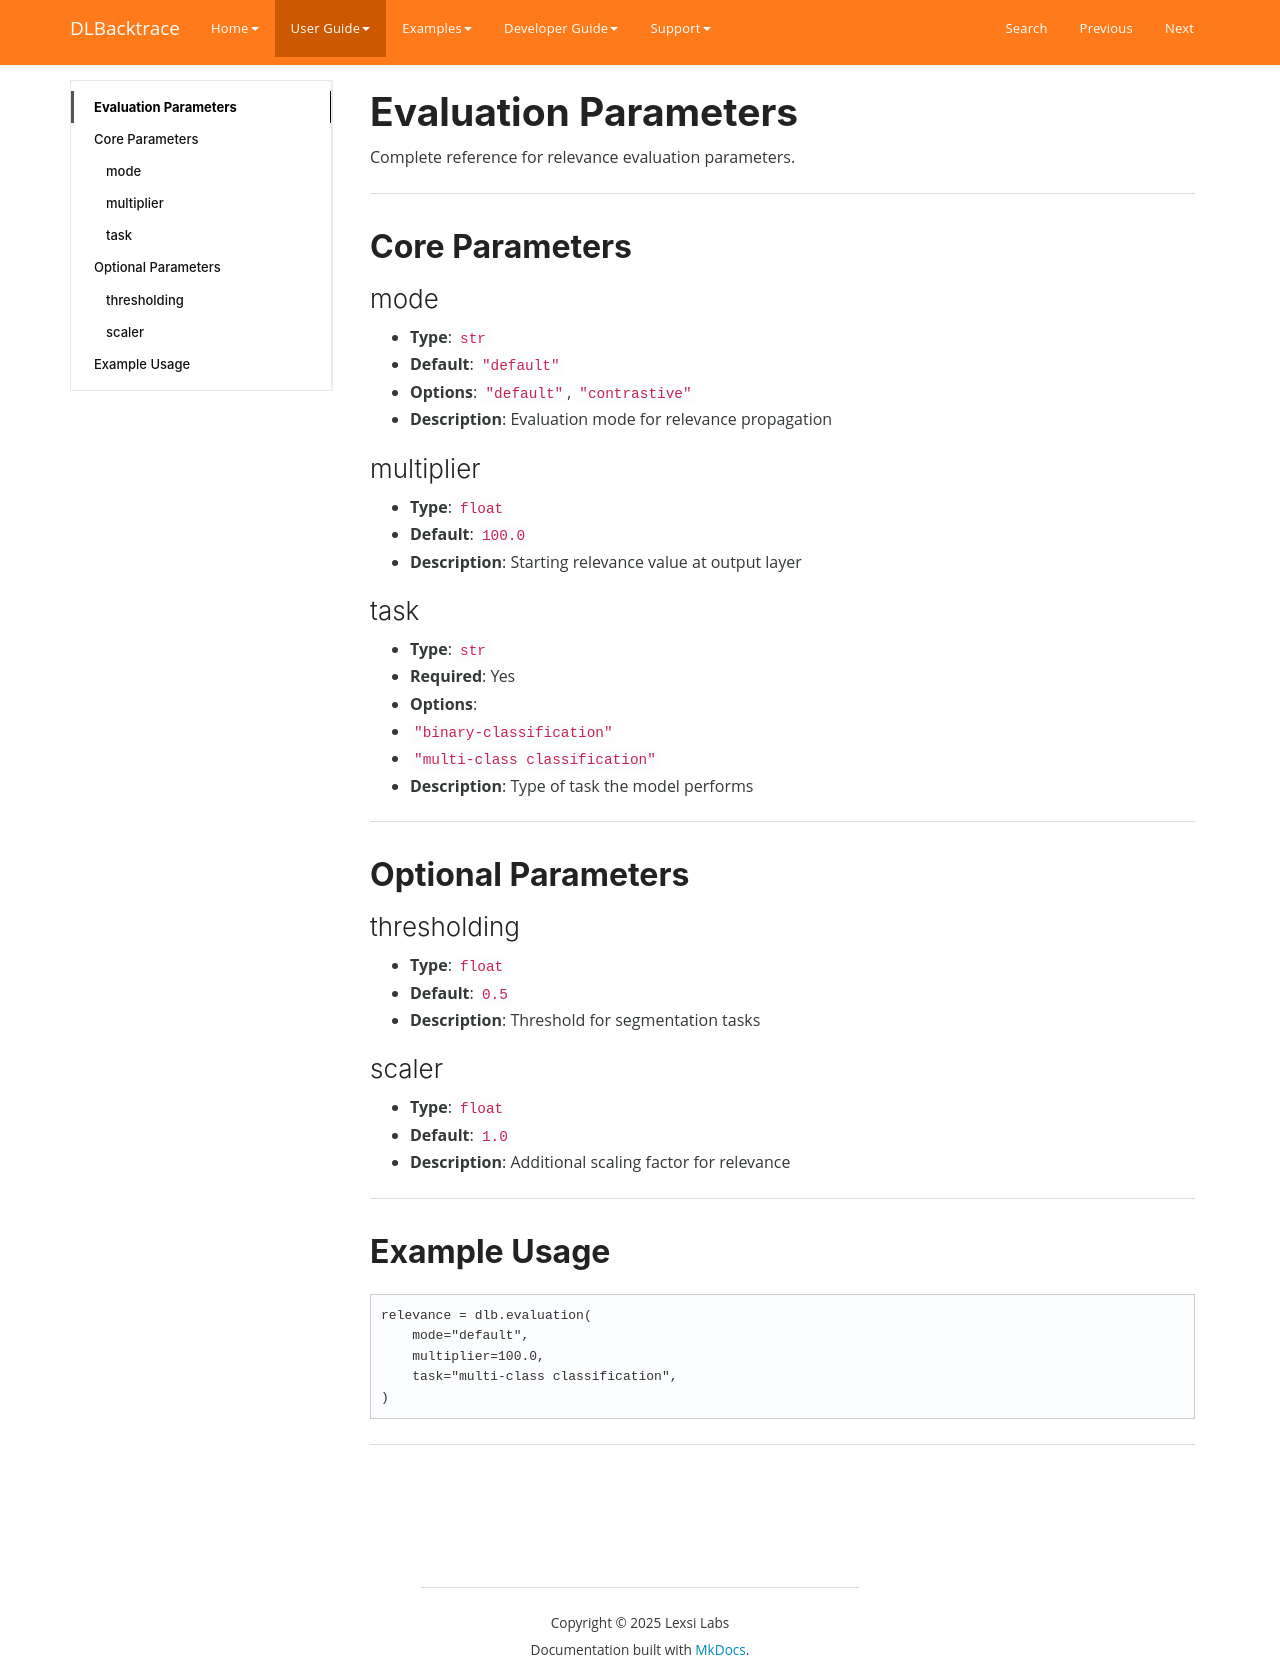

repository: Lexsi-Labs/DLBacktrace · page: guide/relevance/parameters/index.html · generator: mkdocs

# Evaluation Parameters

Complete reference for relevance evaluation parameters.

---

## Core Parameters

### mode
- **Type**: `str`
- **Default**: `"default"`
- **Options**: `"default"`, `"contrastive"`
- **Description**: Evaluation mode for relevance propagation

### multiplier
- **Type**: `float`
- **Default**: `100.0`
- **Description**: Starting relevance value at output layer

### task
- **Type**: `str`
- **Required**: Yes
- **Options**: 
  - `"binary-classification"`
  - `"multi-class classification"`
- **Description**: Type of task the model performs

---

## Optional Parameters

### thresholding
- **Type**: `float`
- **Default**: `0.5`
- **Description**: Threshold for segmentation tasks

### scaler
- **Type**: `float`
- **Default**: `1.0`
- **Description**: Additional scaling factor for relevance

---

## Example Usage

```python
relevance = dlb.evaluation(
    mode="default",
    multiplier=100.0,
    task="multi-class classification",
)
```

---
